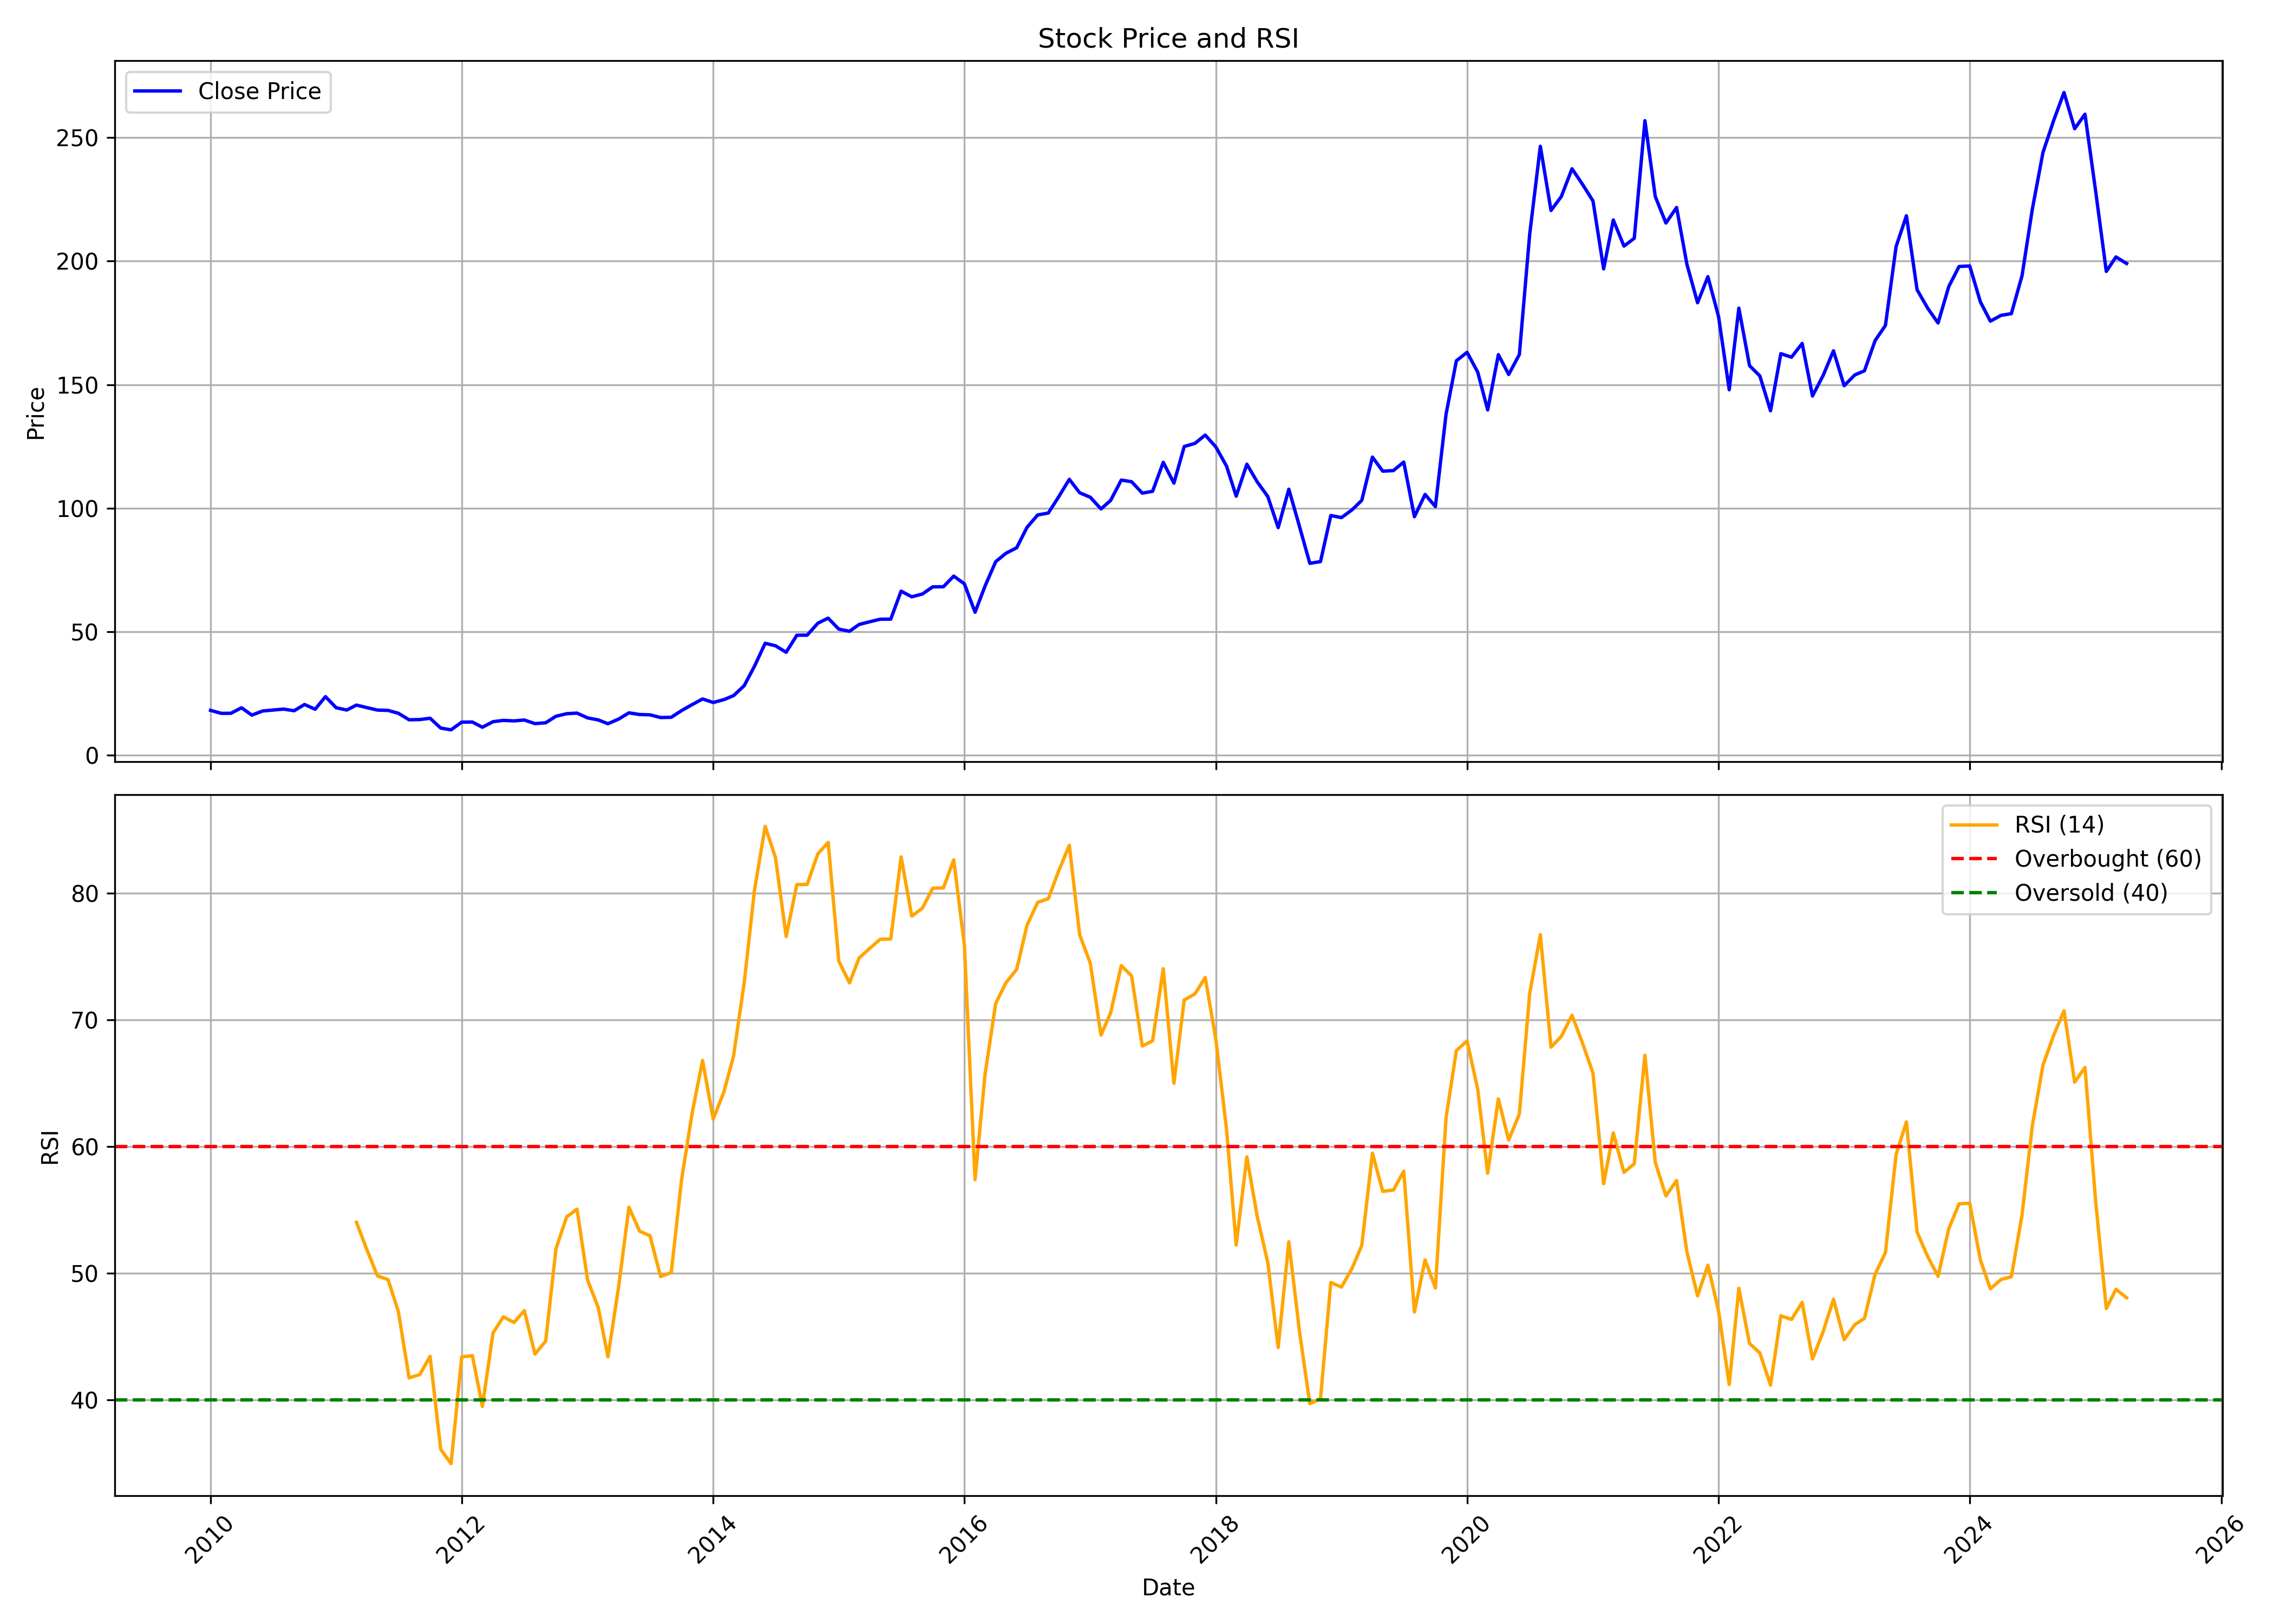

The data file committed next to this chart (first rows):
, Unnamed: 0, date, symbol, open, high, low, close, volume, rsi
0, 0, 2010-01-01, EPL, 19.4, 22.88, 17.74, 18.11, 16234656, 
1, 1, 2010-02-01, EPL, 18.05, 19.93, 16.09, 16.89, 1991842, 
2, 2, 2010-03-01, EPL, 16.89, 18.25, 14.13, 16.91, 2827170, 
3, 3, 2010-04-01, EPL, 15.73, 20.8, 15.73, 19.15, 15341562, 
4, 4, 2010-05-01, EPL, 19.03, 20.13, 14.95, 16.17, 2202914, 
5, 5, 2010-06-01, EPL, 16.05, 18.93, 15.52, 17.83, 6825736, 
6, 6, 2010-07-01, EPL, 17.74, 21.27, 17.66, 18.23, 11319168, 
7, 7, 2010-08-01, EPL, 18.25, 20.8, 17.72, 18.6, 6294846, 
8, 8, 2010-09-01, EPL, 18.87, 20.66, 17.83, 17.95, 7402430, 
9, 9, 2010-10-01, EPL, 18.37, 20.93, 17.72, 20.47, 9453136, 
10, 10, 2010-11-01, EPL, 20.81, 22.65, 17.01, 18.55, 11602278, 
11, 11, 2010-12-01, EPL, 18.63, 24.01, 15.88, 23.66, 12049790, 
12, 12, 2011-01-01, EPL, 23.58, 24.33, 17.8, 19.17, 4717470, 
13, 13, 2011-02-01, EPL, 19.13, 22.13, 15.78, 18.24, 3123984, 
14, 14, 2011-03-01, EPL, 19.32, 20.83, 16.65, 20.23, 5253550, 54.01
15, 15, 2011-04-01, EPL, 20.93, 21.28, 18.24, 19.19, 3639060, 51.8
16, 16, 2011-05-01, EPL, 19.19, 19.62, 16.77, 18.22, 2897866, 49.78
17, 17, 2011-06-01, EPL, 18.43, 18.75, 15.09, 18.08, 7350420, 49.48
18, 18, 2011-07-01, EPL, 18.16, 18.91, 16.77, 16.91, 12452270, 46.93
19, 19, 2011-08-01, EPL, 17.13, 17.29, 13.63, 14.28, 11533330, 41.72
20, 20, 2011-09-01, EPL, 14.52, 16.05, 14.08, 14.38, 24194970, 41.98
21, 21, 2011-10-01, EPL, 14.38, 15.68, 13.61, 14.9, 1061216, 43.42
22, 22, 2011-11-01, EPL, 14.72, 15.48, 10.64, 10.92, 918292, 36.07
23, 23, 2011-12-01, EPL, 11.9, 12.02, 9.371, 10.22, 1604538, 34.94
24, 24, 2012-01-01, EPL, 10.07, 14.64, 9.753, 13.33, 2833560, 43.37
25, 25, 2012-02-01, EPL, 12.95, 14.12, 12.29, 13.37, 3409180, 43.48
26, 26, 2012-03-01, EPL, 13.27, 15.28, 11.08, 11.26, 5510678, 39.46
27, 27, 2012-04-01, EPL, 11.26, 14.64, 10.56, 13.51, 5596096, 45.27
28, 28, 2012-05-01, EPL, 13.57, 16.97, 12.99, 14.04, 4049232, 46.55
29, 29, 2012-06-01, EPL, 14, 15.42, 13.71, 13.83, 2517546, 46.1
30, 30, 2012-07-01, EPL, 14.08, 14.76, 12.17, 14.18, 2564660, 47.03
31, 31, 2012-08-01, EPL, 14.62, 14.84, 12.07, 12.73, 3053946, 43.6
32, 32, 2012-09-01, EPL, 12.77, 13.89, 12.02, 13.07, 1938526, 44.62
33, 33, 2012-10-01, EPL, 13.3, 17.61, 13.19, 15.72, 9033232, 51.93
34, 34, 2012-11-01, EPL, 16.42, 17.89, 15.33, 16.74, 4983832, 54.44
35, 35, 2012-12-01, EPL, 16.5, 19.12, 16.42, 16.99, 5866182, 55.05
36, 36, 2013-01-01, EPL, 17.19, 17.44, 14.86, 15.04, 1622730, 49.44
37, 37, 2013-02-01, EPL, 15.18, 16.74, 13.99, 14.22, 2974338, 47.25
38, 38, 2013-03-01, EPL, 13.91, 14.9, 12.23, 12.68, 1289146, 43.38
39, 39, 2013-04-01, EPL, 12.93, 15.68, 12.93, 14.57, 5830054, 48.91
40, 40, 2013-05-01, EPL, 14.57, 18.61, 13.73, 17.09, 8246294, 55.21
41, 41, 2013-06-01, EPL, 16.83, 19, 15.04, 16.42, 4406702, 53.31
42, 42, 2013-07-01, EPL, 17.03, 17.86, 16.08, 16.29, 3456104, 52.96
43, 43, 2013-08-01, EPL, 16.67, 18.76, 14.87, 15.18, 4549316, 49.73
44, 44, 2013-09-01, EPL, 15.46, 16.17, 14.29, 15.29, 3390308, 50.04
45, 45, 2013-10-01, EPL, 15.18, 18.78, 15.18, 18.01, 4850188, 57.38
46, 46, 2013-11-01, EPL, 18.01, 21.75, 18.01, 20.46, 4387124, 62.69
47, 47, 2013-12-01, EPL, 20.54, 22.99, 19.24, 22.71, 3491086, 66.8
48, 48, 2014-01-01, EPL, 22.9, 23.74, 20.29, 21.29, 3862924, 62.16
49, 49, 2014-02-01, EPL, 21.69, 23.36, 19.41, 22.44, 2238912, 64.32
50, 50, 2014-03-01, EPL, 22.55, 26.77, 21.61, 24.05, 5116134, 67.15
51, 51, 2014-04-01, EPL, 23.97, 32.36, 23.97, 28.09, 15260424, 72.94
52, 52, 2014-05-01, EPL, 28.09, 38.78, 26.9, 36, 12776110, 80.27
53, 53, 2014-06-01, EPL, 36.58, 46.77, 36.04, 45.26, 17537554, 85.3
54, 54, 2014-07-01, EPL, 46.26, 49.92, 39.55, 44.25, 6854112, 82.82
55, 55, 2014-08-01, EPL, 44.82, 48.25, 41.27, 41.63, 2988750, 76.59
56, 56, 2014-09-01, EPL, 41.69, 54.28, 40.86, 48.52, 12478154, 80.7
57, 57, 2014-10-01, EPL, 48.29, 51.21, 45.01, 48.54, 2864788, 80.71
58, 58, 2014-11-01, EPL, 49.37, 57.98, 47.83, 53.39, 10922420, 83.12
59, 59, 2014-12-01, EPL, 53.29, 58.85, 47.4, 55.44, 13956288, 84.03
... 124 more rows
